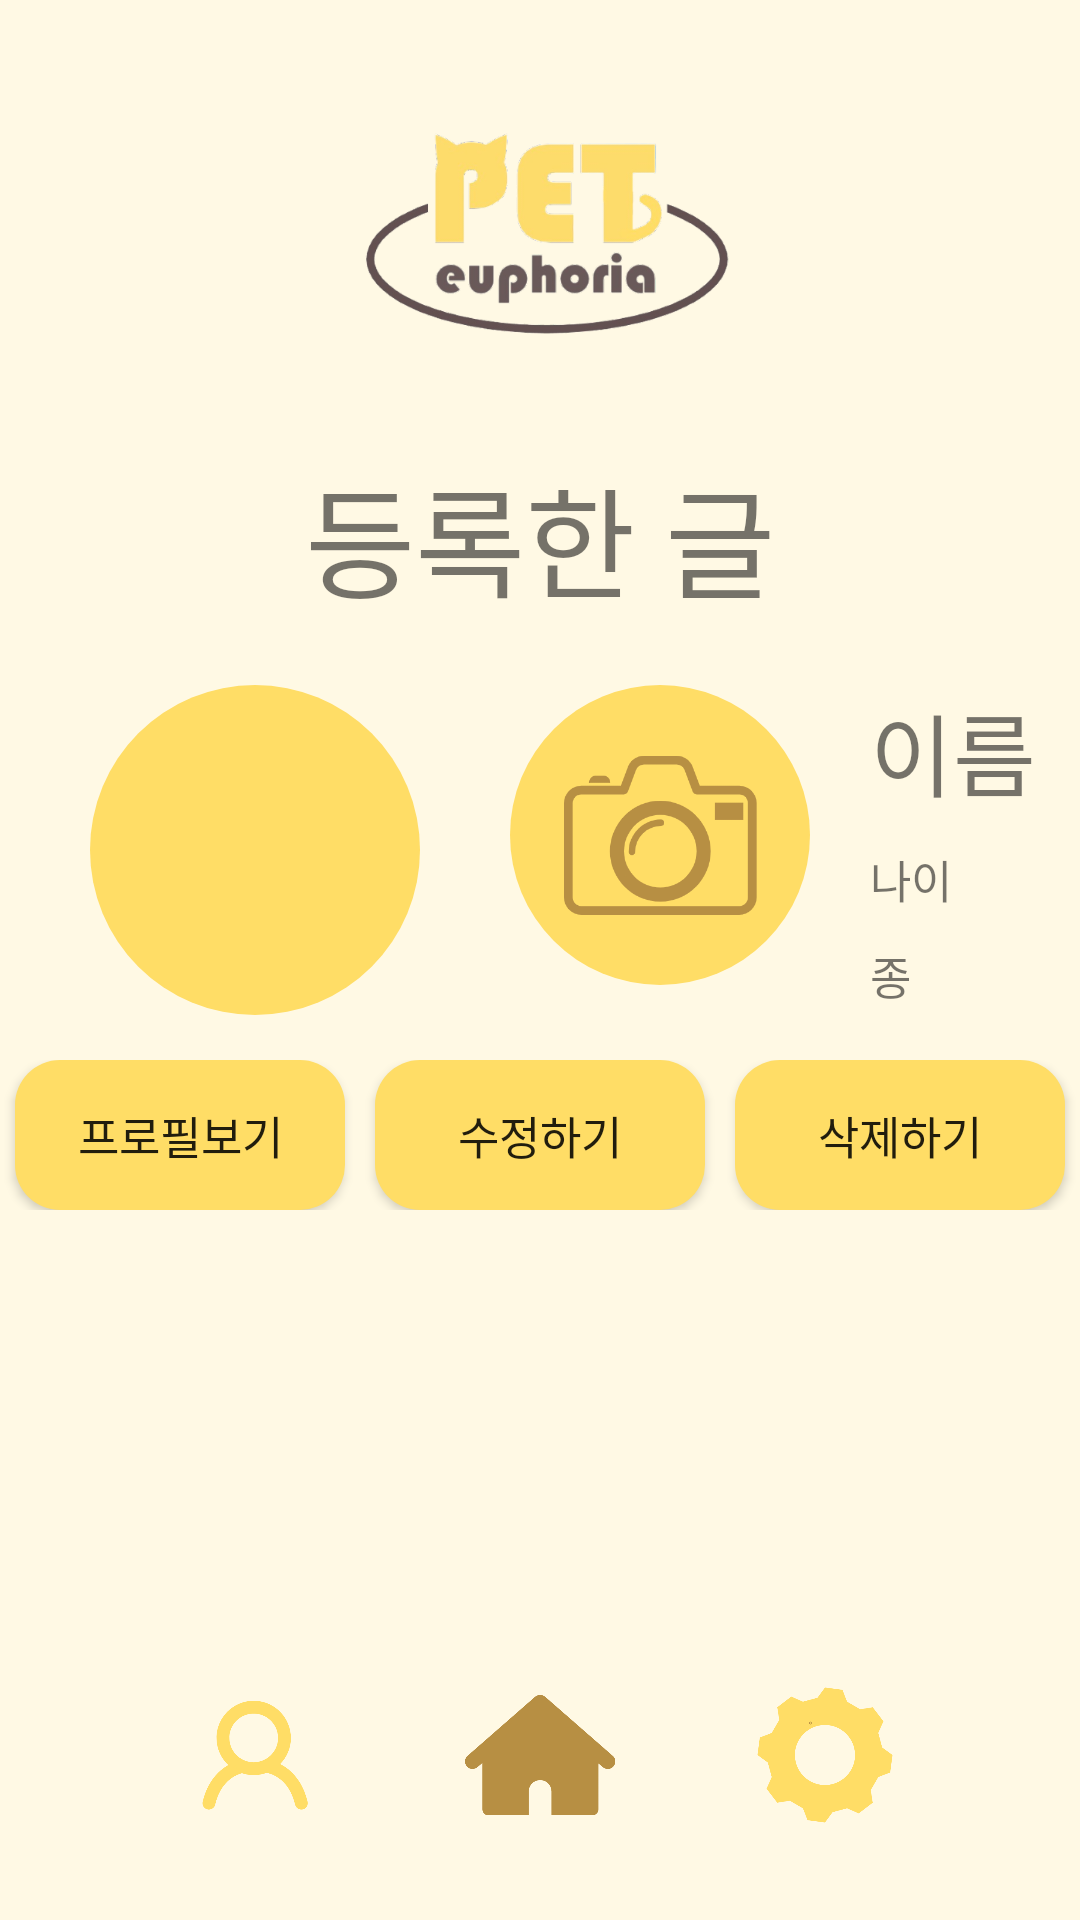

Produce the Android XML layout that renders to this screen, including the resource entries it uses.
<!-- AndroidManifest.xml: application theme Theme.PetInEuphoria -->
<!-- res/layout/activity_home.xml -->
<?xml version="1.0" encoding="utf-8"?>
<LinearLayout
    xmlns:android="http://schemas.android.com/apk/res/android"
    android:layout_width="match_parent"
    android:layout_height="match_parent"
    android:orientation="vertical"
    android:background="#FFF9E4">

    <ImageView
        android:layout_width="250dp"
        android:layout_height="110dp"
        android:layout_marginTop="20dp"
        android:layout_gravity="center"
        android:src="@drawable/unnamed" />

    <TextView
        android:layout_width="wrap_content"
        android:layout_height="wrap_content"
        android:layout_marginTop="20dp"
        android:layout_gravity="center"
        android:text="등록한 글"
        android:textSize="40dp" />

    <LinearLayout
        android:layout_width="match_parent"
        android:layout_height="wrap_content"
        android:layout_marginTop="20dp"
        android:orientation="horizontal" >

        <ImageView
            android:id="@+id/profile_border"
            android:layout_width="110dp"
            android:layout_height="110dp"
            android:layout_marginLeft="30dp"
            android:background="@drawable/profile" />

        <ImageView
            android:id="@+id/profile_img"
            android:layout_width="100dp"
            android:layout_height="100dp"
            android:layout_marginLeft="30dp"
            android:background="@drawable/profile"
            android:src="@drawable/camera"/>

        <LinearLayout
            android:layout_width="match_parent"
            android:layout_height="wrap_content"
            android:orientation="vertical" >

            <TextView
                android:id="@+id/pet_name"
                android:layout_width="wrap_content"
                android:layout_height="wrap_content"
                android:layout_marginLeft="20dp"
                android:text="이름"
                android:textSize="30dp" />

            <TextView
                android:id="@+id/pet_age"
                android:layout_width="wrap_content"
                android:layout_height="wrap_content"
                android:layout_marginTop="10dp"
                android:layout_marginLeft="20dp"
                android:text="나이"
                android:textSize="15dp" />

            <TextView
                android:id="@+id/pet_breed"
                android:layout_width="wrap_content"
                android:layout_height="wrap_content"
                android:layout_marginTop="10dp"
                android:layout_marginLeft="20dp"
                android:text="종"
                android:textSize="15dp" />

        </LinearLayout>

    </LinearLayout>

    <LinearLayout
        android:layout_width="400dp"
        android:layout_height="wrap_content"
        android:layout_gravity="center"
        android:layout_marginTop="15dp"
        android:layout_weight="0"
        android:orientation="horizontal">

        <androidx.appcompat.widget.AppCompatButton
            android:layout_width="110dp"
            android:layout_height="50dp"
            android:layout_marginLeft="25dp"
            android:background="@drawable/exam"
            android:text="프로필보기"
            android:textSize="15dp"/>

        <androidx.appcompat.widget.AppCompatButton
            android:layout_width="110dp"
            android:layout_height="50dp"
            android:layout_marginLeft="10dp"
            android:background="@drawable/exam"
            android:text="수정하기"
            android:textSize="15dp"/>

        <androidx.appcompat.widget.AppCompatButton
            android:layout_width="110dp"
            android:layout_height="50dp"
            android:layout_marginLeft="10dp"
            android:background="@drawable/exam"
            android:text="삭제하기"
            android:textSize="15dp"/>

    </LinearLayout>

    <RelativeLayout
        android:layout_width="match_parent"
        android:layout_height="match_parent" >

        <androidx.appcompat.widget.AppCompatButton
            android:id="@+id/mypage"
            android:layout_width="50dp"
            android:layout_height="50dp"
            android:layout_marginLeft="60dp"
            android:layout_marginTop="30dp"
            android:layout_marginBottom="30dp"
            android:background="@drawable/mypage"
            android:layout_alignParentBottom="true"
            android:layout_alignParentLeft="true" />

        <androidx.appcompat.widget.AppCompatButton
            android:id="@+id/home"
            android:layout_width="50dp"
            android:layout_height="50dp"
            android:layout_marginTop="30dp"
            android:layout_marginBottom="30dp"
            android:background="@drawable/home_click"
            android:layout_alignParentBottom="true"
            android:layout_centerHorizontal="true" />

        <androidx.appcompat.widget.AppCompatButton
            android:id="@+id/setting"
            android:layout_width="50dp"
            android:layout_height="50dp"
            android:layout_marginRight="60dp"
            android:layout_marginTop="30dp"
            android:layout_marginBottom="30dp"
            android:background="@drawable/setting"
            android:layout_alignParentBottom="true"
            android:layout_alignParentRight="true" />
    </RelativeLayout>

</LinearLayout>
<!-- resources referenced by this layout -->
<resources>
  <!-- drawable camera: png bitmap (drawable-v24, 19798 bytes) -->
  <!-- drawable exam (drawable) -->
  <?xml version="1.0" encoding="utf-8"?>
  <shape
      xmlns:android="http://schemas.android.com/apk/res/android"
      android:shape="rectangle">
      <solid android:color="#FFDD66" />
      <corners android:radius="15dp"/>
  </shape>
  <!-- drawable home_click: png bitmap (drawable, 14665 bytes) -->
  <!-- drawable mypage: png bitmap (drawable, 20841 bytes) -->
  <!-- drawable profile (drawable) -->
  <?xml version="1.0" encoding="utf-8"?>
  <shape
      xmlns:android="http://schemas.android.com/apk/res/android"
      android:shape="rectangle">
      <solid android:color="#FFDD66" />
      <corners android:radius="500dp"/>
  </shape>
  <!-- drawable setting: png bitmap (drawable, 21883 bytes) -->
  <!-- drawable unnamed: png bitmap (drawable, 61761 bytes) -->
  <style name="Theme.PetInEuphoria" parent="Theme.MaterialComponents.DayNight.DarkActionBar">
          
          <item name="colorPrimary">@color/purple_500</item>
          <item name="colorPrimaryVariant">@color/purple_700</item>
          <item name="colorOnPrimary">@color/white</item>
          
          <item name="colorSecondary">@color/teal_200</item>
          <item name="colorSecondaryVariant">@color/teal_700</item>
          <item name="colorOnSecondary">@color/black</item>
          
          <item name="android:statusBarColor" tools:targetApi="l">?attr/colorPrimaryVariant</item>
          
          <item name="android:datePickerStyle">@style/CustomDatePicker</item>
      </style>
  <style name="CustomDatePicker">
          <item name="android:datePickerMode">spinner</item>
      </style>
  <!-- not gathered from this repository: default colours our renderer supplied (Android Studio template values) -->
  <color name="purple_500">#FF6200EE</color>
  <color name="purple_700">#FF3700B3</color>
  <color name="teal_200">#FF03DAC5</color>
  <color name="teal_700">#FF018786</color>
  <color name="black">#FF000000</color>
  <color name="white">#FFFFFFFF</color>
</resources>
